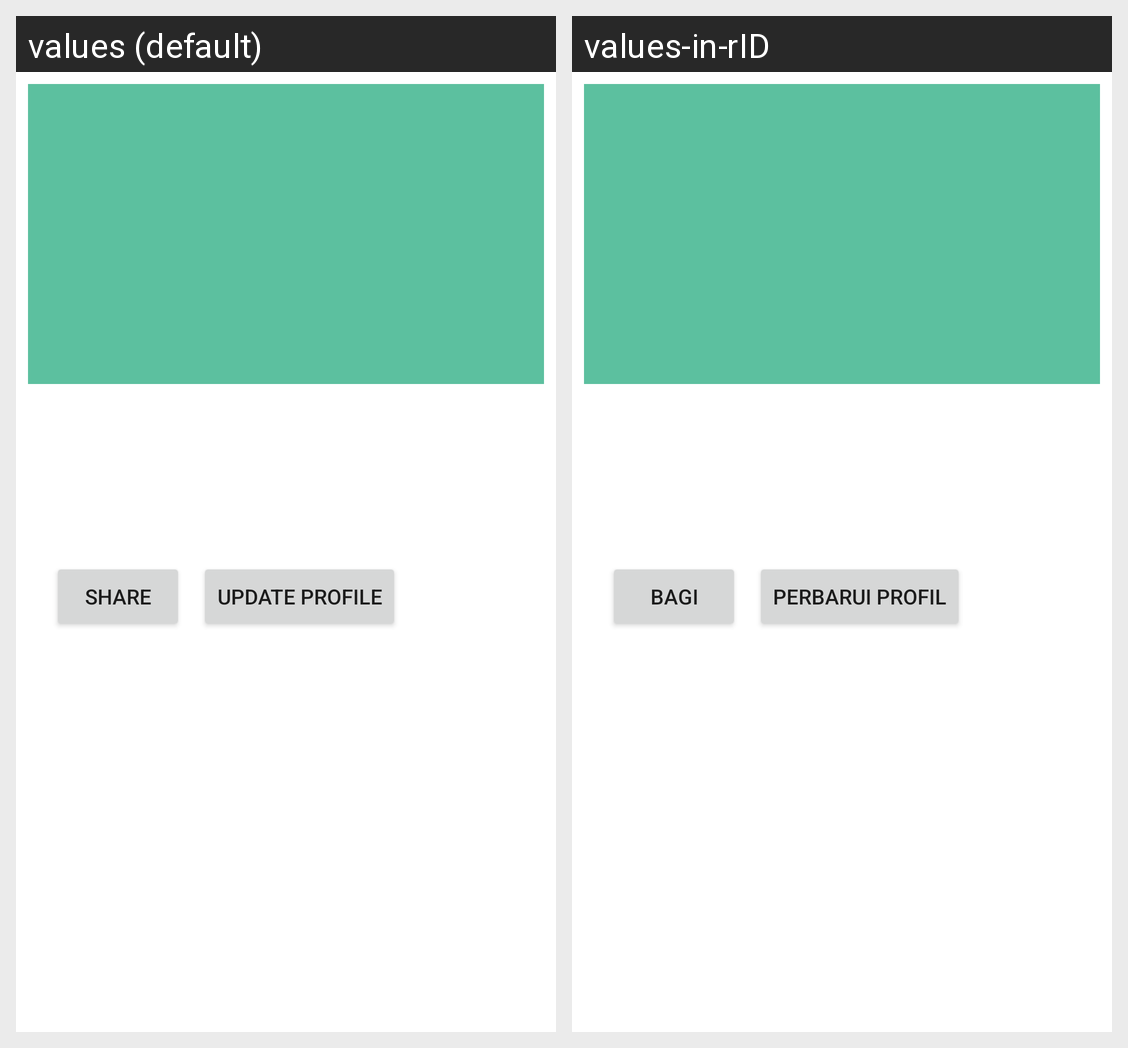

For this localized Android screen grid, give each drawn string resource with its value in every locale shown.
Android screen res/layout/fragment_profile.xml rendered under 2 locales, left to right: values (default), values-in-rID. Device: Nexus 5 (rendered at 1080×1920; each locale shown at half size, 540×960, under a caption strip naming it); theme AppTheme.
Strings drawn on this screen, with the default value and each locale's value (text and hints the layout hard-codes, and strings that could not be matched under every locale, appear in the picture but are not listed):

share
  values: Share
  values-in-rID: Bagi

update_profile
  values: Update Profile
  values-in-rID: Perbarui Profil
